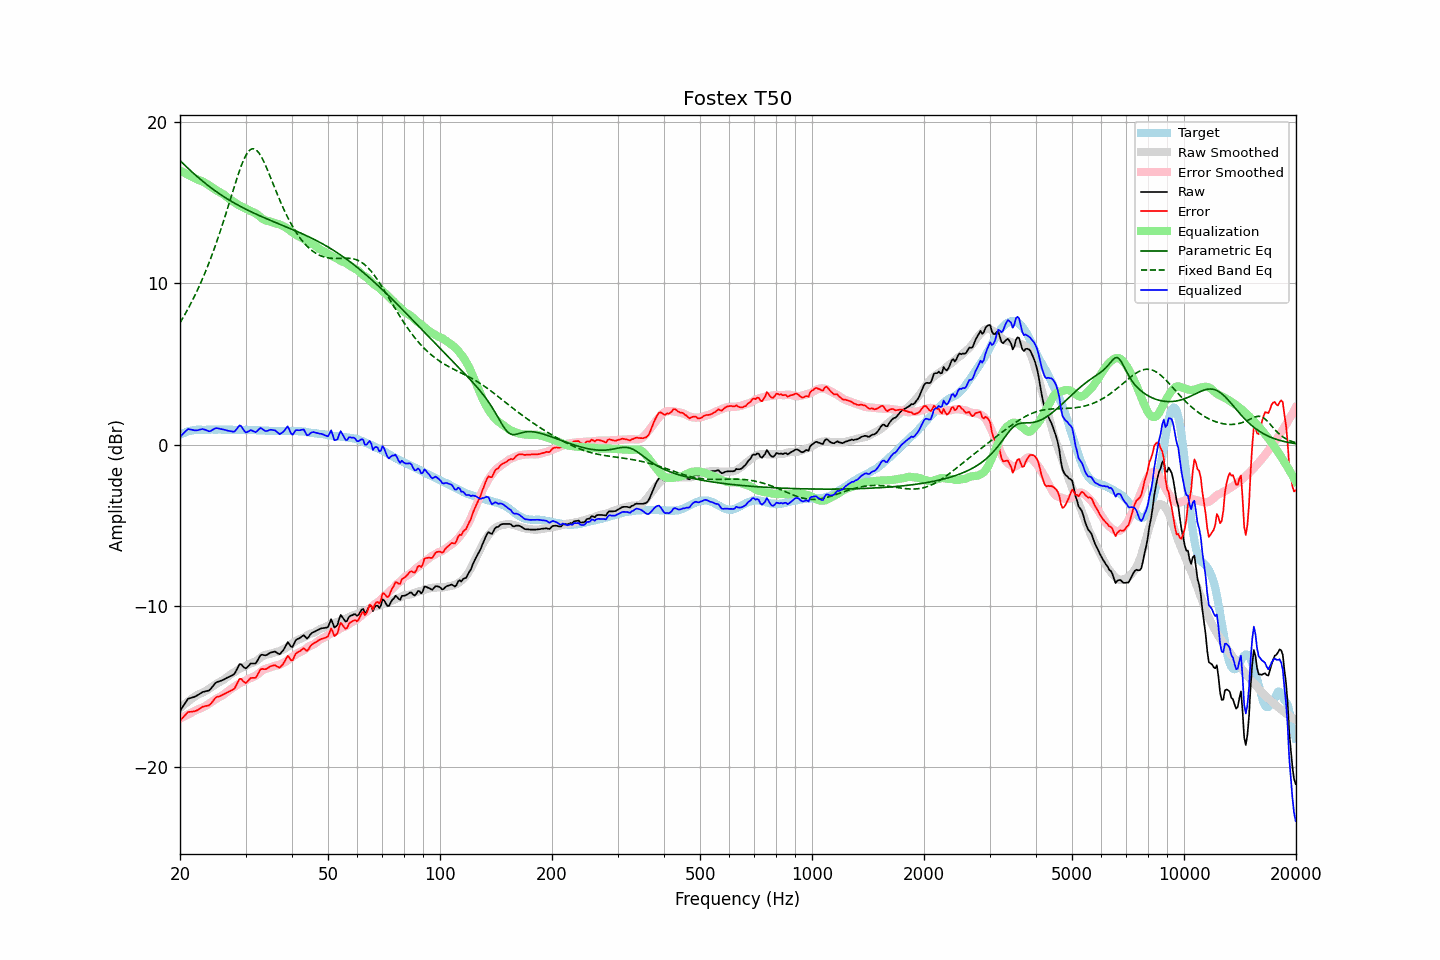

Source data for this figure (header and first rows):
frequency, raw, error, smoothed, error_smoothed, equalization, parametric_eq, fixed_band_eq, equalized_raw, equalized_smoothed, target
20.00, -16.50, -17.10, -16.34, -16.97, 16.97, 17.59, 7.54, 0.47, 0.63, 0.60
20.20, -16.35, -17.00, -16.25, -16.92, 16.92, 17.49, 7.71, 0.57, 0.67, 0.65
20.40, -16.19, -16.89, -16.16, -16.87, 16.87, 17.39, 7.87, 0.68, 0.70, 0.70
20.61, -16.04, -16.77, -16.08, -16.82, 16.82, 17.30, 8.05, 0.77, 0.74, 0.73
20.81, -15.89, -16.67, -16.00, -16.76, 16.76, 17.20, 8.23, 0.88, 0.77, 0.78
21.02, -15.75, -16.57, -15.92, -16.71, 16.71, 17.11, 8.41, 0.96, 0.79, 0.82
21.23, -15.72, -16.56, -15.84, -16.66, 16.66, 17.02, 8.59, 0.94, 0.82, 0.84
21.44, -15.69, -16.55, -15.77, -16.61, 16.61, 16.92, 8.79, 0.92, 0.84, 0.86
21.66, -15.66, -16.54, -15.69, -16.56, 16.56, 16.83, 8.98, 0.90, 0.86, 0.88
21.87, -15.63, -16.52, -15.63, -16.51, 16.51, 16.74, 9.18, 0.88, 0.88, 0.89
22.09, -15.58, -16.49, -15.56, -16.46, 16.46, 16.66, 9.39, 0.88, 0.90, 0.91
22.31, -15.52, -16.44, -15.49, -16.41, 16.41, 16.57, 9.60, 0.89, 0.91, 0.92
22.54, -15.46, -16.38, -15.46, -16.37, 16.37, 16.48, 9.82, 0.91, 0.92, 0.92
22.76, -15.40, -16.32, -15.42, -16.34, 16.34, 16.40, 10.04, 0.94, 0.92, 0.92
22.99, -15.33, -16.24, -15.37, -16.29, 16.29, 16.32, 10.27, 0.96, 0.92, 0.91
23.22, -15.31, -16.22, -15.32, -16.24, 16.24, 16.24, 10.50, 0.93, 0.92, 0.91
23.45, -15.28, -16.19, -15.26, -16.19, 16.19, 16.16, 10.74, 0.91, 0.92, 0.91
23.69, -15.26, -16.18, -15.20, -16.12, 16.12, 16.08, 10.99, 0.86, 0.92, 0.92
23.92, -15.24, -16.16, -15.13, -16.05, 16.05, 16.00, 11.24, 0.82, 0.92, 0.92
24.16, -15.15, -16.07, -15.06, -15.99, 15.99, 15.93, 11.50, 0.84, 0.92, 0.92
24.40, -15.03, -15.96, -15.00, -15.92, 15.92, 15.85, 11.77, 0.89, 0.92, 0.93
24.65, -14.90, -15.82, -14.93, -15.85, 15.85, 15.78, 12.04, 0.95, 0.92, 0.92
24.89, -14.78, -15.70, -14.86, -15.79, 15.79, 15.71, 12.32, 1.01, 0.92, 0.92
25.14, -14.71, -15.63, -14.80, -15.73, 15.73, 15.64, 12.61, 1.02, 0.92, 0.92
25.39, -14.68, -15.61, -14.75, -15.67, 15.67, 15.57, 12.90, 0.99, 0.93, 0.93
25.65, -14.65, -15.58, -14.69, -15.62, 15.62, 15.50, 13.20, 0.97, 0.93, 0.93
25.91, -14.61, -15.53, -14.64, -15.56, 15.56, 15.43, 13.50, 0.95, 0.92, 0.92
26.16, -14.57, -15.49, -14.58, -15.50, 15.50, 15.37, 13.81, 0.93, 0.92, 0.92
26.43, -14.51, -15.43, -14.50, -15.42, 15.42, 15.30, 14.12, 0.91, 0.92, 0.92
26.69, -14.46, -15.38, -14.42, -15.34, 15.34, 15.24, 14.44, 0.88, 0.92, 0.92
26.96, -14.41, -15.33, -14.34, -15.26, 15.26, 15.18, 14.76, 0.85, 0.92, 0.92
27.23, -14.36, -15.28, -14.27, -15.19, 15.19, 15.12, 15.09, 0.83, 0.92, 0.92
27.50, -14.31, -15.23, -14.21, -15.13, 15.13, 15.06, 15.41, 0.82, 0.92, 0.92
27.77, -14.27, -15.18, -14.15, -15.07, 15.07, 15.00, 15.73, 0.80, 0.91, 0.91
28.05, -14.19, -15.10, -14.09, -15.00, 15.00, 14.94, 16.05, 0.81, 0.91, 0.91
28.33, -14.00, -14.90, -14.02, -14.93, 14.93, 14.89, 16.37, 0.93, 0.91, 0.90
28.62, -13.80, -14.70, -13.95, -14.86, 14.86, 14.83, 16.67, 1.05, 0.91, 0.90
28.90, -13.61, -14.52, -13.89, -14.80, 14.80, 14.78, 16.96, 1.19, 0.91, 0.91
29.19, -13.61, -14.51, -13.84, -14.75, 14.75, 14.73, 17.24, 1.14, 0.91, 0.90
29.48, -13.72, -14.63, -13.80, -14.71, 14.71, 14.67, 17.49, 0.99, 0.91, 0.91
29.78, -13.82, -14.72, -13.76, -14.66, 14.66, 14.62, 17.71, 0.84, 0.90, 0.90
30.08, -13.87, -14.78, -13.71, -14.61, 14.61, 14.57, 17.91, 0.74, 0.90, 0.91
30.38, -13.77, -14.67, -13.66, -14.56, 14.56, 14.52, 18.07, 0.79, 0.90, 0.90
30.68, -13.67, -14.57, -13.61, -14.50, 14.50, 14.47, 18.20, 0.83, 0.90, 0.90
30.99, -13.56, -14.46, -13.56, -14.46, 14.46, 14.43, 18.28, 0.90, 0.90, 0.90
31.30, -13.56, -14.45, -13.52, -14.41, 14.41, 14.38, 18.32, 0.85, 0.90, 0.89
31.61, -13.56, -14.45, -13.48, -14.37, 14.37, 14.33, 18.32, 0.81, 0.89, 0.89
31.93, -13.56, -14.45, -13.43, -14.32, 14.32, 14.29, 18.27, 0.76, 0.89, 0.89
32.24, -13.42, -14.30, -13.37, -14.26, 14.26, 14.24, 18.19, 0.84, 0.88, 0.88
32.57, -13.24, -14.12, -13.30, -14.18, 14.18, 14.20, 18.07, 0.93, 0.88, 0.88
32.89, -13.06, -13.94, -13.21, -14.09, 14.09, 14.15, 17.93, 1.03, 0.88, 0.88
33.22, -13.02, -13.89, -13.13, -14.00, 14.00, 14.11, 17.75, 0.99, 0.87, 0.87
33.55, -13.04, -13.91, -13.08, -13.94, 13.94, 14.06, 17.55, 0.90, 0.87, 0.87
33.89, -13.06, -13.92, -13.04, -13.90, 13.90, 14.02, 17.34, 0.84, 0.86, 0.86
34.23, -13.03, -13.89, -13.01, -13.87, 13.87, 13.98, 17.11, 0.84, 0.86, 0.86
34.57, -12.97, -13.82, -12.99, -13.84, 13.84, 13.94, 16.87, 0.87, 0.85, 0.85
34.92, -12.90, -13.75, -12.97, -13.81, 13.81, 13.90, 16.62, 0.91, 0.85, 0.85
35.27, -12.87, -13.71, -12.93, -13.78, 13.78, 13.85, 16.37, 0.91, 0.85, 0.84
35.62, -12.85, -13.69, -12.90, -13.74, 13.74, 13.81, 16.12, 0.89, 0.84, 0.84
35.97, -12.82, -13.66, -12.86, -13.71, 13.71, 13.77, 15.88, 0.89, 0.84, 0.84
... 635 more rows
